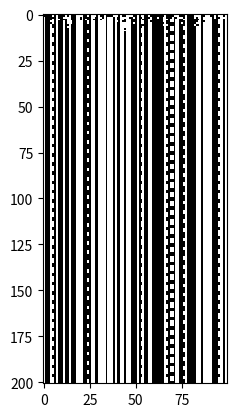

Source code (Python):
import matplotlib.pyplot as plt
import numpy as np
from scipy.spatial.distance import hamming

class RBN:    
    def CreateNet(self, K, N, p):
        """
        K = number of connections
        N = number of nodes, indexed 0 .. N-1
        p = probability of one
        """
        self.K=K
        self.N=N
        if(type(self.K) is int):
             self.Con = np.apply_along_axis(np.random.permutation, 1, np.tile(range(N), (N,1) ))[:, 0:self.K]
             self.Bool = np.random.choice([0, 1], size=(N, 2**self.K), p=[1-p, p]) # N random boolean functions, a list of 2^k  ones and zeros.
             #self.Bool = np.random.randint(0, 2, size=(N, 2**self.K))  # N random boolean functions, a list of 2^k  ones and zeros.
        else:
            Kv=np.random.poisson(self.K, N)
            Kv[np.where(Kv>N)]=N
            #print(np.mean(Kv))
            maximo=np.amax(Kv)
            
            self.Con=np.zeros((N+1, maximo),dtype=int)
            self.Bool=np.zeros((N+1, 2**maximo),dtype=int)
            
            for i in range(N):
                self.Con[i+1, 0:Kv[i]] = np.random.choice(N, Kv[i], replace=False)+1
                self.Bool[i+1, 0:2**Kv[i]] = (np.random.choice([0, 1], size=2**Kv[i], p=[1-p, p]))
        
        
    def RunNet(self, T, initial=[], M=0, O=0, p=0.5):
        """
        Con= matrix of connections
        Bool= lookup table
        T = timesteps
        initial = initial state (random if empty)
        M = how many perturbations
        O = how often the perturbations take place
        """
        Pow = 2**np.arange(np.size(self.Con, 1)) # [ 1 2 4 ... ], for converting inputs to numerical value
        
        if(type(self.K) is int):
            State = np.zeros((T+1,self.N),dtype=int)
            if np.array_equal(initial, []):
                State[0] = np.random.randint(0, 2, self.N) 
            else:
                State[0] = initial
                State[t+1] = self.Bool[:, np.sum(Pow * State[t,self.Con],1)].diagonal()
        else:
            State = np.zeros((T+1,self.N+1),dtype=int)
            if np.array_equal(initial, []):
                State[0] = np.append([0], np.random.randint(0, 2, self.N))
            else:
                State[0] = np.append([0],initial)
            red.Bool[np.where(red.Con[:,0]==0),0] = State[0, np.where(red.Con[:,0]==0)] # if node doesn't have conections not change 
        
        for t in range(T):  # 0 .. T-1
                State[t+1] = self.Bool[:, np.sum(Pow * State[t,self.Con],1)].diagonal()
                if ( M and O ) != 0:
                    if t%O == 0:
                        State[t+1,  np.random.choice(self.N, size=M, replace=False)] = np.random.randint(0, 2, M)
                    
                
        if(type(self.K) is int):
            return(State)
        else:
            return(State[:,1:])
        
    def Attractors(self, T, runs=0):
        """
        List of Attractors of R random initial states
        runs = number of runs (if 0 then List of Attractors of every possible initial state)
        T = timesteps
        """
        attractList=[]
        if runs == 0 :
            for i in range(np.power(2,self.N)):
                initial=[x=='1' for x in format(i, '0'+str(self.N)+'b')]
                
                State=red.RunNet(T, initial)
                unique_elements, counts_elements = np.unique(State, return_counts=True, axis=0)      
                A=unique_elements[np.where(counts_elements > 1)] #States that appear more than one occasion
                
                if not(A.tolist() in attractList):  #if A is not in attractList then add it
                    attractList.append(A.tolist())
                
        else:
            for i in range(runs):
                State=red.RunNet(T)
                unique_elements, counts_elements = np.unique(State, return_counts=True, axis=0)      
                A=unique_elements[np.where(counts_elements > 1)] #States that appear more than one occasion
    
                if not(A.tolist() in attractList):  #if A is not in attractList then add it
                    attractList.append(A.tolist())
                
        return attractList
        
    def RBNSort(self): 
        """
        Sort the nodes by their overall activity
        """
        SRun = 5     # sorting runs
        ST = 200     # sorting timesteps
        Totals = np.zeros(self.N,dtype=int)
        
        for r in range(SRun):
            State=self.RunNet(ST)
            Totals = Totals + np.sum(State, 0)
        
        Index = np.argsort(Totals)    # permutation indexes for sorted order
        
        if(type(self.K) is int):
            self.Bool = self.Bool[Index]         # permute the boolean functions
            self.Con = self.Con[Index]           # permute the connections
            
            InvIndex = np.argsort(Index)         # inverse permutation
            self.Con = InvIndex[self.Con]        # relabel the connections
        else:
            self.Bool[1:] = self.Bool[Index+1]         # permute the boolean functions
            self.Con[1:] = self.Con[Index+1]           # permute the connections
            InvIndex = np.append([-1], np.argsort(Index)) # inverse permutation
            self.Con[1:] = InvIndex[self.Con[1:]]+1        # relabel the connections

def entropia(state):
    """
    Measuring Complexity Based on Shanon Entropy 
    state = matrix of a RBN states
    """
    p1=np.sum(state, axis=0)/np.size(state, 0)
    p0=1-p1
    np.place(p0, p0==0, 1)
    np.place(p1, p1==0, 1)
    
    #column by column
    E=-(p0*np.log2(p0)+p1*np.log2(p1)) #Shannon Entropy
    C=4*E*(1-E) #Complexity
    return E, C

    
if __name__ == '__main__':
    import time
    start_time = time.time()
    
    K=2.0
    N=100
    p=0.5
    T=200
    
    red=RBN()
    red.CreateNet(K, N, p)
#    print(red.Con)
#    print(red.Bool)
#    red.RBNSort()
    
    initial = np.zeros(N,dtype=int)
    State=red.RunNet(T, initial)
    plt.imshow(State, cmap='Greys', interpolation='None')
    plt.show()
    E, C = entropia(State)
    print("Entropia: "+str(np.mean(E)))
    print("Complejidad: "+str(np.mean(C)))
    
    initial = np.zeros(N,dtype=int)
    State=red.RunNet(T, initial, M=2, O=3)
    plt.imshow(State, cmap='Greys', interpolation='None')
    plt.show()
    E, C = entropia(State)
    print("Entropia: "+str(np.mean(E)))
    print("Complejidad: "+str(np.mean(C)))
    
    State2=red.RunNet(T)
    plt.imshow(State2, cmap='Greys', interpolation='None')
    plt.show()
    E, C = entropia(State2)
    print("Entropia: "+str(np.mean(E)))
    print("Complejidad: "+str(np.mean(C)))
    
    print("Distancia inicial: ")
    print(hamming(State[0], State2[0])) #distance
    print("Distancia final: ")
    print(hamming(State[T-1], State2[T-1])) #distance
    
    A=red.Attractors(T, runs=1000)
    print("Attractores: ")
    print(len(A))
    edos=0
    for x in A:
        edos+=len(x)
    print("Longitud promedio de Attractores: ")
    print(edos/len(A))
    if(edos!= 0):
        print(str(len(A)/(edos)*100)+"%")
    
    print("--- %s seconds ---" % (time.time() - start_time))